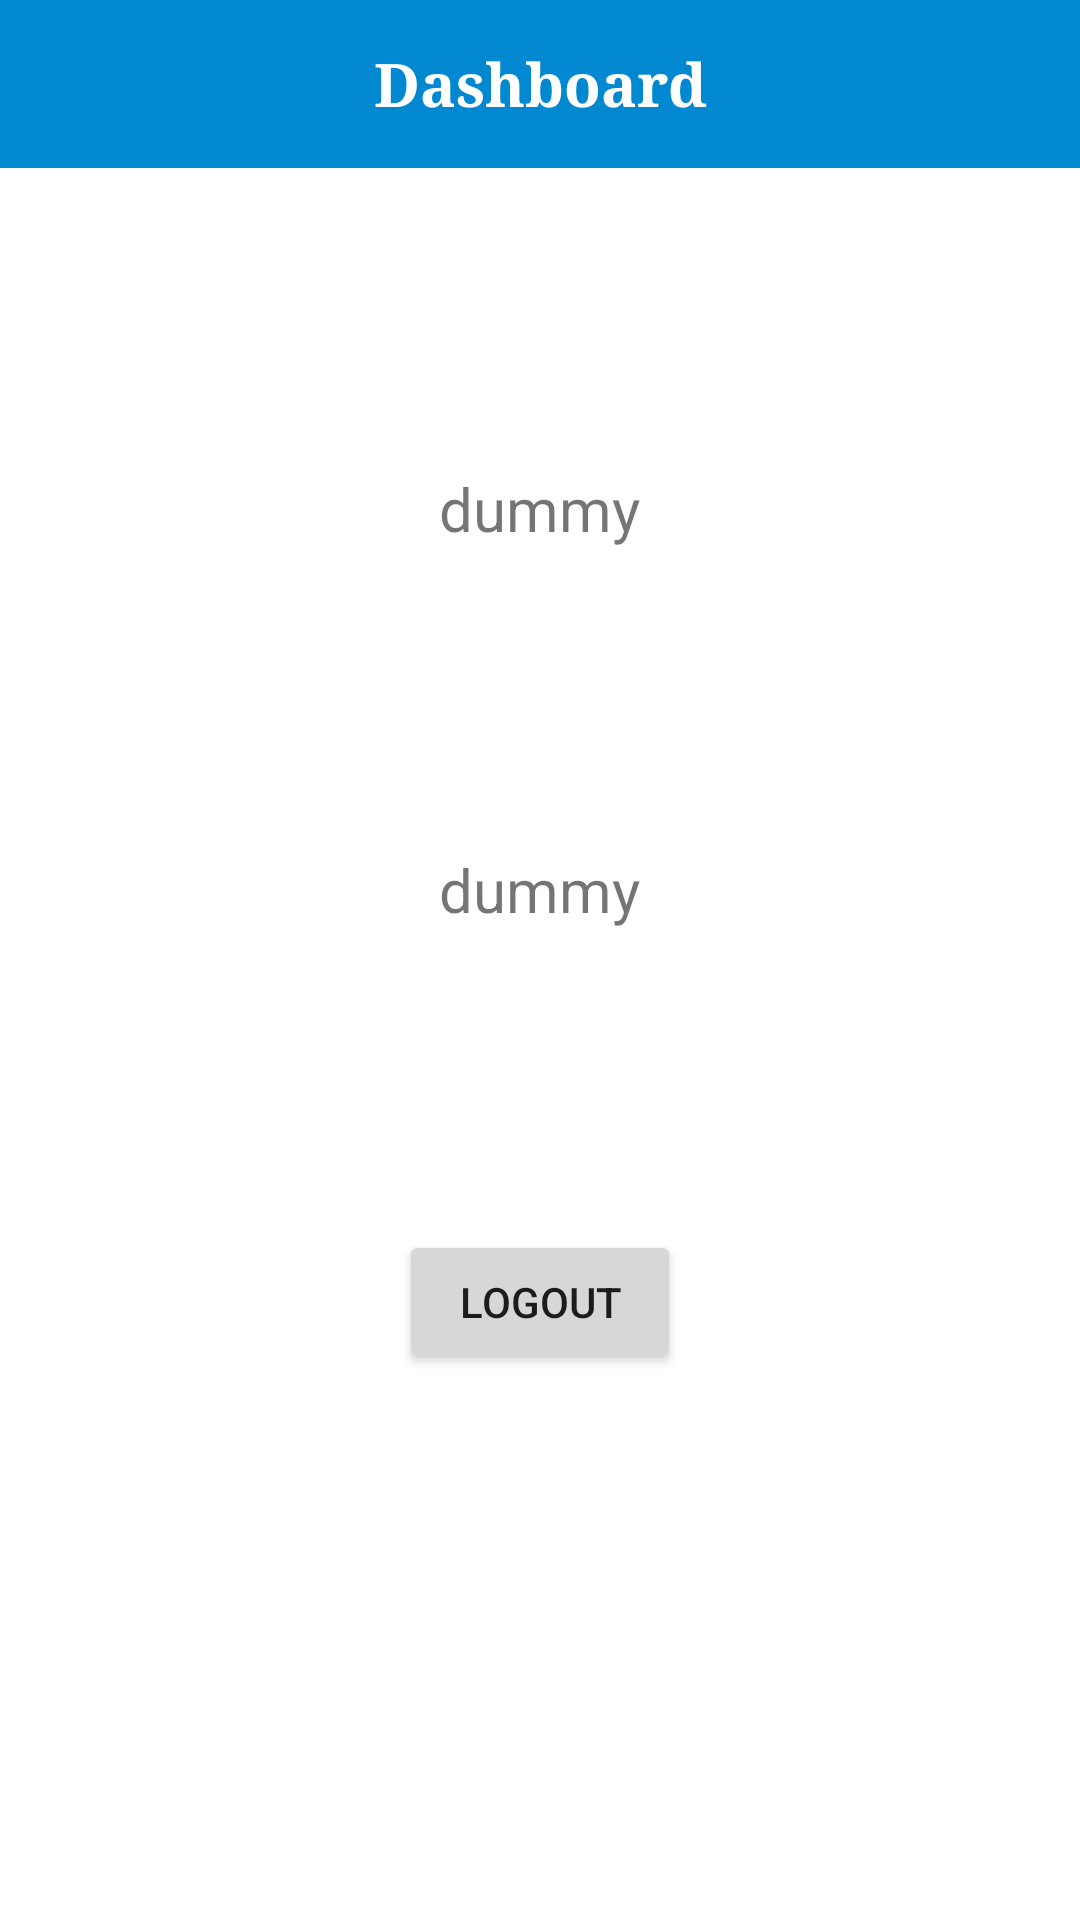

Reconstruct the res/layout file that produces this screen, plus the resources it refers to.
<!-- AndroidManifest.xml: application theme Theme.UserAuthantication -->
<!-- res/layout/activity_dashboard.xml -->
<?xml version="1.0" encoding="utf-8"?>
<androidx.appcompat.widget.LinearLayoutCompat xmlns:android="http://schemas.android.com/apk/res/android"
    xmlns:app="http://schemas.android.com/apk/res-auto"
    xmlns:tools="http://schemas.android.com/tools"
    android:layout_width="match_parent"
    android:layout_height="match_parent"
    android:orientation="vertical"
    tools:context=".Dashboard">
    <androidx.appcompat.widget.Toolbar
        android:layout_width="match_parent"
        android:layout_height="wrap_content"
        android:layout_gravity="top"
        android:background="@color/myfev">
        <TextView
            android:layout_width="wrap_content"
            android:layout_height="wrap_content"
            android:text="@string/dashboard"
            android:textColor="@color/white"
            android:textSize="20dp"
            android:layout_gravity="center"
            android:textStyle="bold"
            android:fontFamily="serif"/>
    </androidx.appcompat.widget.Toolbar>

    <TextView
        android:layout_width="wrap_content"
        android:layout_height="wrap_content"
        android:id="@+id/email"
        android:textSize="20dp"
        android:layout_gravity="center"
        android:text="dummy"
        android:layout_marginTop="100dp"/>
    <TextView
        android:layout_width="wrap_content"
        android:layout_height="wrap_content"
        android:id="@+id/uid"
        android:textSize="20dp"
        android:layout_gravity="center"
        android:text="dummy"
        android:layout_marginTop="100dp"/>

    <Button
        android:layout_width="wrap_content"
        android:layout_height="wrap_content"
        android:text="@string/logout"
        android:paddingStart="20dp"
        android:paddingBottom="10dp"
        android:paddingTop="10dp"
        android:paddingEnd="20dp"
        android:layout_marginTop="100dp"
        android:layout_gravity="center"
        android:onClick="gotomain"/>

</androidx.appcompat.widget.LinearLayoutCompat>
<!-- resources referenced by this layout -->
<resources>
  <color name="myfev">#0288D1</color>
  <color name="white">#FFFFFFFF</color>
  <string name="dashboard">Dashboard</string>
  <string name="logout">LogOut</string>
  <style name="Theme.UserAuthantication" parent="Theme.MaterialComponents.DayNight.NoActionBar">
          
          <item name="colorPrimary">@color/purple_500</item>
          <item name="colorPrimaryVariant">@color/purple_700</item>
          <item name="colorOnPrimary">@color/white</item>
          
          <item name="colorSecondary">@color/teal_200</item>
          <item name="colorSecondaryVariant">@color/teal_700</item>
          <item name="colorOnSecondary">@color/black</item>
          
          <item name="android:statusBarColor" tools:targetApi="l">?attr/colorPrimaryVariant</item>
          
      </style>
  <color name="purple_500">#0288D1</color>
  <color name="purple_700">#0288D1</color>
  <color name="teal_200">#FF03DAC5</color>
  <color name="teal_700">#FF018786</color>
  <color name="black">#FF000000</color>
</resources>
